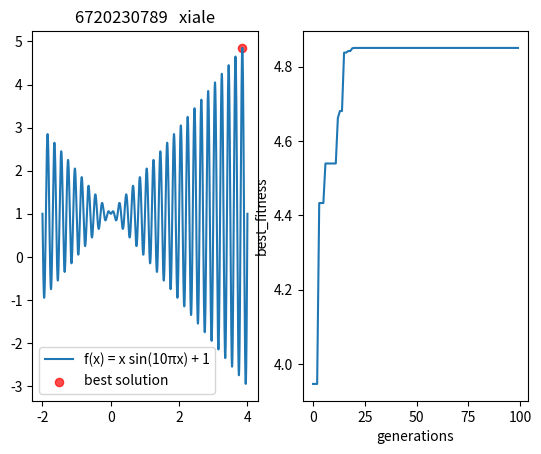

Here is the Python script that generated this plot:
import numpy as np
import matplotlib.pyplot as plt
class Population:
    def __init__(self, MIN_X, MAX_X, dim, factor, rounds, size, object_func, CR=0.75):
        self.MIN_X = MIN_X
        self.MAX_X = MAX_X
        self.dimension = dim
        self.factor = factor # 缩放因子
        self.rounds = rounds
        self.size = size
        self.cur_round = 0
        self.CR = CR
        self.object_func = object_func
        # 初始化种群
        self.individuality = np.random.uniform(low=MIN_X,high=MAX_X,size=size)

        self.fitness = self.fitness_func(self.individuality)
        self.mutant = None
        self.best_x = 0.0
        self.best_y = 0.0
        self.best_fitness_record = []
    def fitness_func(self,x):
        """"由于是求最大值，所有用函数值对应适应度"""
        return self.object_func(self.individuality)
    
    def mutate(self):
        mutant = []
        for i in range(self.size):
            r  = np.array([0,0,0])
            while r.shape[0] != len(set(r)):
                r = np.random.randint(low=0,high=self.size,size=3)
            
            tmp = self.individuality[r[0]] + (self.individuality[r[1]] - self.individuality[r[2]]) * self.factor
            if tmp>self.MAX_X:
                tmp = self.MAX_X
            if tmp<self.MIN_X:
                tmp = self.MIN_X
            mutant.append(tmp)
        self.mutant = np.array(mutant)
 
    def crossover(self):
        """一元函数，简化交叉"""
        l = np.random.uniform(0,1,self.size)
        next_individuality = self.individuality * l + self.mutant*(1-l)
        return next_individuality
    def select(self,next_individuality):
        # 合并两个数组
        new_individuality = np.append(next_individuality,self.individuality)
        fitness = self.object_func(new_individuality)
        idx = np.argsort(fitness)[::-1][0:self.size]
        self.individuality = new_individuality[idx]
        self.fitness = self.fitness_func(self.individuality)


    def print_best(self):
        idx = np.argmax(self.fitness)
        self.best_x = self.individuality[idx]
        self.best_y = self.object_func(self.best_x)
        print("轮数：" + str(self.cur_round))
        print("最佳个体：" ,self.best_x)
        print("目标函数值：",self.best_y)
    def draw(self):
        x = np.linspace(self.MIN_X,self.MAX_X, 4000)
        y = self.object_func(x)
        plt.figure()
        plt.subplot(1,2,1)
        plt.plot(x, y, label='f(x) = x sin(10πx) + 1')
        
        plt.title('6720230789   xiale')
        plt.scatter(self.best_x,self.best_y,s=35,c='red',alpha=.7,label='best solution')
        plt.legend(loc='best')
        plt.subplot(1,2,2)
        plt.plot(range(self.rounds),self.best_fitness_record)
        plt.xlabel('generations')
        plt.ylabel('best_fitness')
        plt.show()      
    def evolution(self):
        while self.cur_round < self.rounds:
            self.mutate()
            next_individuality =  self.crossover()
            self.select(next_individuality)
            self.print_best()
            self.cur_round = self.cur_round + 1
            self.best_fitness_record.append(np.max(self.fitness))

def f(x):
    return x * np.sin(10 * np.pi * x) + 1


p = Population(MIN_X=-2,MAX_X=4,dim=1,factor=0.8,rounds=100,size=20,object_func=f)
p.evolution()
p.draw()